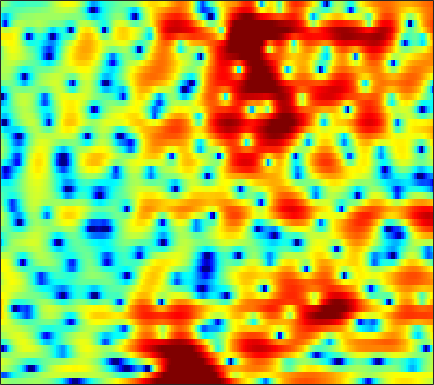

The table this chart was drawn from, first rows:
1.383, 1.0388, 0.66156, 0.3957, 0.26837, 0.18577, 0.19805, 0.2398, 0.31546, 0.42532, 0.53596, 0.61766, 0.73036, 0.83425, 0.8959, 0.94805, 0.97679, 0.97998, 0.93738, 0.8248, 0.64326, 0.44534, 0.10345, -0.35428
-8.934, -10.17, -9.558, -7.634, -6.245, -4.732, -3.6, -2.957, -2.3, -1.819, -1.454, -1.228, -0.9545, -0.6762, -0.4516, -0.131, 0.2231, 0.4981, 0.8685, 1.228, 1.561, 1.781, 2.025, 2.204
2.106, 1.711, 1.207, 0.7144, 0.3366, -0.2334, -0.9168, -1.538, -2.579, -3.952, -5.83, -7.723, -11.4, -18.04, -23.87, -14.7, -9.358, -6.768, -4.265, -2.414, -0.9886, -0.1171, 0.8323, 1.59
2.842, 2.545, 2.153, 1.762, 1.464, 1.047, 0.5961, 0.2288, -0.3014, -0.875, -1.456, -1.875, -2.349, -2.681, -2.793, -2.736, -2.469, -2.172, -1.715, -1.264, -0.858, -0.6018, -0.3229, -0.1141
0.4402, 0.2593, 0.2097, 0.3315, 0.5092, 0.7943, 1.078, 1.272, 1.48, 1.613, 1.685, 1.697, 1.67, 1.593, 1.509, 1.369, 1.186, 1.021, 0.7554, 0.4146, -0.0194, -0.4274, -1.096, -1.956
-13.42, -16.34, -10.46, -5.831, -3.478, -1.206, 0.4041, 1.301, 2.199, 2.806, 3.175, 3.31, 3.348, 3.232, 3.062, 2.734, 2.281, 1.884, 1.294, 0.6496, -0.03062, -0.5764, -1.35, -2.219
-2.803, -2.636, -1.986, -0.968, -0.1259, 0.9554, 1.885, 2.441, 2.992, 3.316, 3.425, 3.358, 3.073, 2.561, 2.036, 1.126, -0.04008, -1.069, -2.643, -4.328, -5.776, -6.383, -6.377, -5.67
0.6931, 1.073, 1.534, 1.953, 2.24, 2.558, 2.798, 2.913, 2.968, 2.903, 2.7, 2.448, 1.959, 1.268, 0.5929, -0.5292, -1.962, -3.301, -5.532, -8.367, -11.45, -12.63, -11.07, -8.418
2.119, 2.289, 2.423, 2.458, 2.435, 2.332, 2.171, 2.019, 1.775, 1.48, 1.159, 0.8997, 0.5353, 0.1196, -0.226, -0.7238, -1.27, -1.699, -2.261, -2.761, -3.138, -3.303, -3.358, -3.25
3.954, 3.709, 3.266, 2.704, 2.232, 1.549, 0.8415, 0.3163, -0.351, -0.9572, -1.468, -1.746, -1.937, -1.897, -1.771, -1.483, -1.165, -0.9264, -0.6462, -0.423, -0.2705, -0.213, -0.2252, -0.352
5.41, 4.573, 3.244, 1.672, 0.394, -1.364, -3.024, -4.112, -5.36, -6.617, -8.089, -9.334, -10.39, -9.312, -7.458, -4.892, -2.773, -1.514, -0.1685, 0.796, 1.45, 1.782, 2.014, 2.022
5.677, 4.381, 2.211, -0.6874, -3.595, -9.275, -21.86, -21.37, -12.83, -10.25, -9.802, -10.29, -10.99, -9.702, -7.596, -4.743, -2.434, -1.052, 0.3672, 1.359, 2.001, 2.3, 2.488, 2.463
5.55, 4.659, 3.273, 1.68, 0.4269, -1.164, -2.398, -2.918, -3.137, -3.05, -2.816, -2.58, -2.243, -1.813, -1.414, -0.8021, -0.2137, 0.1921, 0.6095, 0.8544, 0.9128, 0.8135, 0.4926, -0.02328
4.358, 4.076, 3.624, 3.122, 2.727, 2.197, 1.707, 1.384, 1.031, 0.7344, 0.4657, 0.3046, 0.1269, -0.0374, -0.1622, -0.3222, -0.489, -0.6241, -0.8552, -1.165, -1.569, -1.97, -2.701, -3.738
2.627, 2.951, 3.236, 3.376, 3.381, 3.281, 3.079, 2.87, 2.522, 2.113, 1.625, 1.195, 0.5711, -0.1184, -0.682, -1.469, -2.248, -2.805, -3.427, -3.858, -4.154, -4.321, -4.584, -4.982
1.295, 2.222, 3.087, 3.601, 3.809, 3.89, 3.778, 3.578, 3.176, 2.633, 1.961, 1.342, 0.3375, -0.9062, -2.03, -3.877, -6.162, -8.133, -10.46, -10.8, -9.143, -7.714, -6.16, -5.079
2.26, 2.908, 3.491, 3.776, 3.823, 3.694, 3.371, 3.035, 2.481, 1.833, 1.12, 0.548, -0.3442, -1.432, -2.427, -4.106, -6.34, -8.381, -10.97, -11.07, -8.75, -6.945, -5.068, -3.778
3.892, 3.964, 3.902, 3.625, 3.262, 2.546, 1.577, 0.7389, -0.4268, -1.494, -2.165, -2.33, -2.247, -2.059, -1.968, -1.967, -2.069, -2.171, -2.218, -2.123, -1.878, -1.611, -1.268, -1.023
4.119, 3.974, 3.626, 3.045, 2.398, 1.182, -0.5803, -2.44, -6.051, -12.41, -19.24, -11.78, -6.419, -3.479, -2.059, -0.7645, 0.05803, 0.4778, 0.8282, 1.028, 1.112, 1.1, 0.9897, 0.7649
1.933, 1.988, 1.95, 1.732, 1.414, 0.7732, -0.1616, -1.05, -2.337, -3.433, -3.808, -3.411, -2.324, -1.119, -0.3004, 0.5593, 1.155, 1.435, 1.612, 1.59, 1.403, 1.153, 0.7058, 0.1579
-2.102, -1.313, -0.4151, 0.2279, 0.5644, 0.8078, 0.8834, 0.8713, 0.801, 0.7931, 0.8671, 0.9938, 1.255, 1.559, 1.769, 1.983, 2.082, 2.046, 1.836, 1.412, 0.7414, 0.08594, -1.005, -2.31
-6.14, -4.065, -2.137, -0.8044, -0.08631, 0.5904, 1.071, 1.347, 1.628, 1.861, 2.101, 2.261, 2.461, 2.633, 2.718, 2.748, 2.645, 2.468, 2.062, 1.412, 0.4693, -0.4801, -2.168, -4.565
-3.392, -2.553, -1.611, -0.9209, -0.5627, -0.2109, 0.02666, 0.1702, 0.3972, 0.6509, 0.9751, 1.252, 1.624, 1.957, 2.159, 2.326, 2.351, 2.261, 1.991, 1.54, 0.8983, 0.2795, -0.7309, -1.924
-0.3335, -0.4233, -0.6368, -1.01, -1.389, -2.012, -2.714, -3.189, -3.53, -3.297, -2.584, -1.833, -0.7913, 0.1202, 0.6687, 1.201, 1.513, 1.604, 1.566, 1.402, 1.146, 0.9357, 0.6696, 0.4564
1.555, 0.9601, -0.01608, -1.236, -2.36, -4.322, -7.023, -9.983, -16.32, -15.94, -9.264, -6.098, -3.219, -1.315, -0.3419, 0.4682, 0.8094, 0.8222, 0.5899, 0.1776, -0.2004, -0.326, -0.1737, 0.3314
2.313, 1.379, -0.05415, -1.647, -2.917, -4.584, -6.121, -7.095, -7.822, -7.122, -5.304, -3.688, -1.769, -0.3179, 0.4126, 0.8884, 0.7698, 0.2542, -1.068, -3.36, -6.767, -9.205, -7.58, -3.621
1.123, -0.2127, -2.481, -5.411, -7.931, -10.56, -10.04, -8.248, -5.887, -3.891, -2.132, -1.02, 0.2342, 1.149, 1.595, 1.83, 1.621, 1.132, -0.01503, -1.665, -3.621, -4.591, -4.031, -2.037
-0.4879, -1.651, -3.662, -6.295, -8.62, -10.96, -9.904, -7.771, -5.089, -2.942, -1.262, -0.2419, 0.8377, 1.631, 2.038, 2.345, 2.391, 2.28, 1.965, 1.541, 1.142, 0.9205, 0.788, 0.8187
-1.196, -1.687, -2.399, -3.051, -3.419, -3.578, -3.339, -2.865, -2.051, -1.082, -0.1482, 0.5083, 1.263, 1.875, 2.22, 2.531, 2.677, 2.68, 2.573, 2.337, 2.018, 1.722, 1.264, 0.7043
-2.151, -2.356, -2.558, -2.638, -2.586, -2.365, -1.962, -1.563, -0.9248, -0.2306, 0.4803, 0.9836, 1.596, 2.099, 2.401, 2.689, 2.834, 2.846, 2.733, 2.478, 2.07, 1.667, 0.9916, 0.1479
-4.146, -4.519, -4.764, -4.65, -4.325, -3.674, -2.836, -2.179, -1.259, -0.3724, 0.4703, 1.053, 1.749, 2.327, 2.675, 3.006, 3.175, 3.194, 3.059, 2.753, 2.264, 1.787, 0.9997, 0.05808
-8.148, -10.16, -11.87, -10.84, -9.143, -6.906, -5.057, -3.845, -2.442, -1.153, 0.01829, 0.8256, 1.783, 2.595, 3.082, 3.557, 3.82, 3.871, 3.742, 3.374, 2.786, 2.195, 1.229, 0.08234
-7.98, -11.11, -14.35, -12.71, -10.58, -8.394, -6.854, -5.838, -4.444, -2.9, -1.258, -0.05311, 1.424, 2.651, 3.397, 4.138, 4.576, 4.699, 4.594, 4.169, 3.426, 2.648, 1.318, -0.3587
-1.71, -2.87, -4.327, -5.59, -6.539, -8.05, -10.19, -12.04, -12.07, -8.341, -4.508, -2.163, 0.3049, 2.174, 3.245, 4.29, 4.924, 5.149, 5.104, 4.674, 3.824, 2.909, 1.27, -0.9285
1.087, 0.1351, -1.26, -2.824, -4.139, -6.247, -8.663, -10.48, -10.76, -8.114, -4.87, -2.76, -0.426, 1.432, 2.541, 3.655, 4.389, 4.694, 4.766, 4.453, 3.74, 2.916, 1.415, -0.6022
1.518, 0.6846, -0.524, -1.837, -2.859, -4.139, -5.215, -5.678, -5.755, -5.092, -3.847, -2.71, -1.117, 0.3668, 1.347, 2.431, 3.211, 3.585, 3.817, 3.731, 3.341, 2.841, 1.901, 0.6738
0.9014, 0.05973, -1.205, -2.639, -3.833, -5.568, -7.483, -8.823, -9.908, -9.088, -6.939, -5.138, -2.941, -1.075, 0.063, 1.266, 2.125, 2.567, 2.913, 3.021, 2.914, 2.735, 2.365, 1.882
-0.4367, -1.346, -2.588, -3.916, -5.042, -6.977, -9.742, -12.82, -18.85, -15.26, -9.345, -6.366, -3.496, -1.474, -0.337, 0.7545, 1.472, 1.808, 2.022, 2.054, 1.979, 1.9, 1.834, 1.831
-3.451, -4.611, -5.449, -5.545, -5.446, -5.332, -5.342, -5.335, -5.047, -4.242, -3.032, -2.001, -0.7166, 0.3061, 0.8656, 1.324, 1.444, 1.317, 0.9005, 0.2441, -0.4713, -0.9056, -1.051, -0.5557
-10.79, -20, -16.77, -9.283, -6.521, -4.152, -2.576, -1.709, -0.7136, 0.1193, 0.8392, 1.311, 1.801, 2.105, 2.152, 1.96, 1.411, 0.7224, -0.6571, -2.772, -6.051, -9.835, -14.58, -8.569
-5.238, -6.125, -6.199, -5.166, -4.096, -2.627, -1.342, -0.5259, 0.3789, 1.075, 1.587, 1.842, 1.983, 1.902, 1.688, 1.167, 0.3701, -0.4267, -1.73, -3.327, -5.104, -6.29, -6.798, -5.402
-3.702, -3.86, -3.654, -3.057, -2.421, -1.509, -0.5864, 0.05046, 0.7484, 1.286, 1.621, 1.723, 1.666, 1.351, 0.9614, 0.2201, -0.7361, -1.573, -2.735, -3.763, -4.361, -4.435, -3.942, -2.91
-6.992, -6.678, -5.353, -3.684, -2.478, -1.082, 0.0658, 0.7525, 1.469, 1.944, 2.179, 2.204, 2.033, 1.597, 1.063, 0.05549, -1.37, -2.768, -5.198, -8.18, -10.3, -9.404, -6.381, -3.556
-25.36, -16.3, -8.683, -4.779, -2.848, -1.003, 0.2426, 0.9155, 1.53, 1.883, 2.044, 2.06, 1.919, 1.604, 1.202, 0.3992, -0.8294, -2.071, -4.332, -7.292, -9.504, -8.432, -5.136, -2.254
-4.814, -4.456, -3.445, -2.265, -1.487, -0.7006, -0.2372, -0.08151, -0.0885, -0.2106, -0.3212, -0.3399, -0.254, -0.09817, 0.02125, 0.07075, -0.0355, -0.2249, -0.5437, -0.7972, -0.7854, -0.516, 0.1212, 0.8952
-0.5791, -0.4278, -0.24, -0.1264, -0.1488, -0.4041, -0.9895, -1.717, -3.078, -4.812, -6.406, -6.774, -5.691, -3.903, -2.653, -1.317, -0.3324, 0.1926, 0.7184, 1.12, 1.473, 1.728, 2.054, 2.343
0.967, 1.073, 1.081, 0.901, 0.6107, -0.05293, -1.132, -2.312, -4.567, -8.099, -13.88, -16.75, -10.81, -6.414, -4.289, -2.33, -1.022, -0.3033, 0.3956, 0.9024, 1.285, 1.517, 1.79, 2.029
1.249, 1.431, 1.545, 1.48, 1.294, 0.8514, 0.165, -0.5033, -1.552, -2.642, -3.485, -3.764, -3.557, -2.951, -2.397, -1.732, -1.237, -0.9818, -0.7753, -0.6739, -0.6102, -0.537, -0.3538, -0.05751
0.9211, 1.342, 1.776, 2.042, 2.119, 2.051, 1.81, 1.541, 1.111, 0.6332, 0.1878, -0.09683, -0.3964, -0.6421, -0.8191, -1.093, -1.47, -1.869, -2.556, -3.389, -4.237, -4.739, -4.946, -4.442
-0.1495, 0.8223, 1.822, 2.5, 2.821, 3.02, 3.003, 2.881, 2.57, 2.154, 1.678, 1.295, 0.745, 0.1686, -0.3244, -1.079, -2.012, -2.915, -4.457, -6.628, -9.854, -13.52, -19.63, -14.44
-0.4689, 0.935, 2.237, 3.05, 3.412, 3.623, 3.56, 3.349, 2.882, 2.265, 1.534, 0.9553, 0.1917, -0.5261, -1.036, -1.754, -2.613, -3.379, -4.681, -6.393, -8.42, -9.98, -11.15, -10.39
2.363, 3.002, 3.653, 4.069, 4.21, 4.165, 3.836, 3.378, 2.518, 1.328, -0.1584, -1.374, -2.8, -3.613, -3.702, -3.499, -3.351, -3.417, -3.889, -4.721, -5.819, -6.673, -7.751, -8.256
4.647, 4.604, 4.601, 4.619, 4.596, 4.431, 4.017, 3.487, 2.358, 0.5603, -2.203, -5.365, -12.95, -17.94, -10.19, -5.61, -3.42, -2.681, -2.471, -3.007, -4.356, -5.973, -9.317, -15.43
2.961, 2.31, 1.918, 2.082, 2.433, 2.909, 3.156, 3.118, 2.649, 1.718, 0.3508, -0.8641, -2.336, -2.863, -2.397, -1.343, -0.4262, -0.009833, 0.142, -0.2263, -1.09, -2.053, -3.688, -5.244
-4.667, -8.975, -12.14, -6.725, -3.716, -1.178, 0.34, 1.01, 1.491, 1.617, 1.499, 1.343, 1.144, 1.063, 1.081, 1.218, 1.365, 1.452, 1.447, 1.282, 0.9875, 0.6956, 0.2799, -0.06794
-4.139, -5.741, -6.591, -5.519, -4.224, -2.651, -1.466, -0.8194, -0.1954, 0.1937, 0.4233, 0.5283, 0.6254, 0.7077, 0.7572, 0.8322, 0.91, 0.9528, 0.9812, 0.9943, 0.9767, 0.9521, 0.9355, 0.9213
-0.9163, -1.448, -1.932, -2.118, -2.108, -1.94, -1.705, -1.516, -1.298, -1.109, -0.9333, -0.8178, -0.6817, -0.5733, -0.4871, -0.4015, -0.3136, -0.253, -0.1398, 0.01068, 0.197, 0.37, 0.631, 0.9198
0.931, 0.4456, -0.2103, -0.8418, -1.284, -1.814, -2.227, -2.44, -2.591, -2.578, -2.464, -2.343, -2.189, -2.073, -2.012, -1.968, -1.956, -1.926, -1.83, -1.635, -1.267, -0.8806, -0.2536, 0.4718
